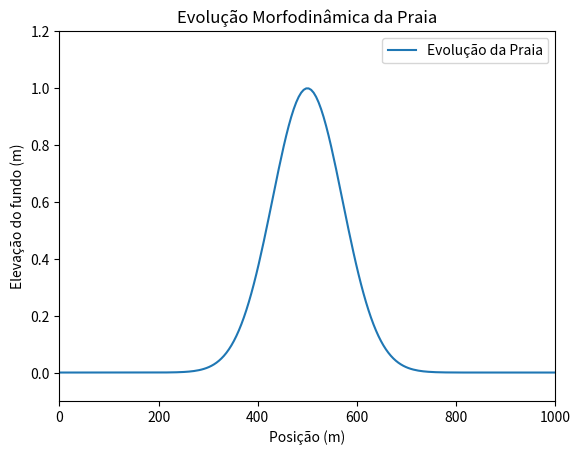

Python code for this plot:
import numpy as np
import matplotlib.pyplot as plt
from matplotlib.animation import FuncAnimation

# Parâmetros do modelo
L = 1000  # Extensão da praia (m)
Nx = 200  # Número de pontos espaciais
dx = L / Nx  # Espaçamento espacial
dt = 1  # Passo de tempo (s)
T = 500  # Tempo total da simulação (s)
g = 9.81  # Aceleração gravitacional (m/s^2)
D = 0.1  # Coeficiente de difusão (m^2/s)

# Inicialização das variáveis
x = np.linspace(0, L, Nx)
h = np.exp(-((x - L/2) / 100) ** 2)  # Perfil inicial de sedimentos
Q_s = np.zeros(Nx)  # Fluxo de sedimentos

# Função para atualizar a topografia da praia
def update_topography(h, Q_s, dx, dt, D):
    dQ_s_dx = np.gradient(Q_s, dx)
    dh_dt = -dQ_s_dx
    h += dh_dt * dt
    
    # Difusão para suavizar o perfil da praia
    h += D * np.gradient(np.gradient(h, dx), dx) * dt
    
    return h

# Função para calcular fluxo de sedimentos (simplificado)
def compute_sediment_flux(h, dx):
    slope = np.gradient(h, dx)
    return -slope  # Fluxo proporcional à inclinação

# Configuração da animação
fig, ax = plt.subplots()
ax.set_xlim(0, L)
ax.set_ylim(-0.1, 1.2)
line, = ax.plot(x, h, label='Evolução da Praia')
ax.legend()

def animate(frame):
    global h, Q_s
    Q_s = compute_sediment_flux(h, dx)
    h = update_topography(h, Q_s, dx, dt, D)
    line.set_ydata(h)
    return line,

ani = FuncAnimation(fig, animate, frames=T, interval=50)
plt.xlabel('Posição (m)')
plt.ylabel('Elevação do fundo (m)')
plt.title('Evolução Morfodinâmica da Praia')
plt.show()
